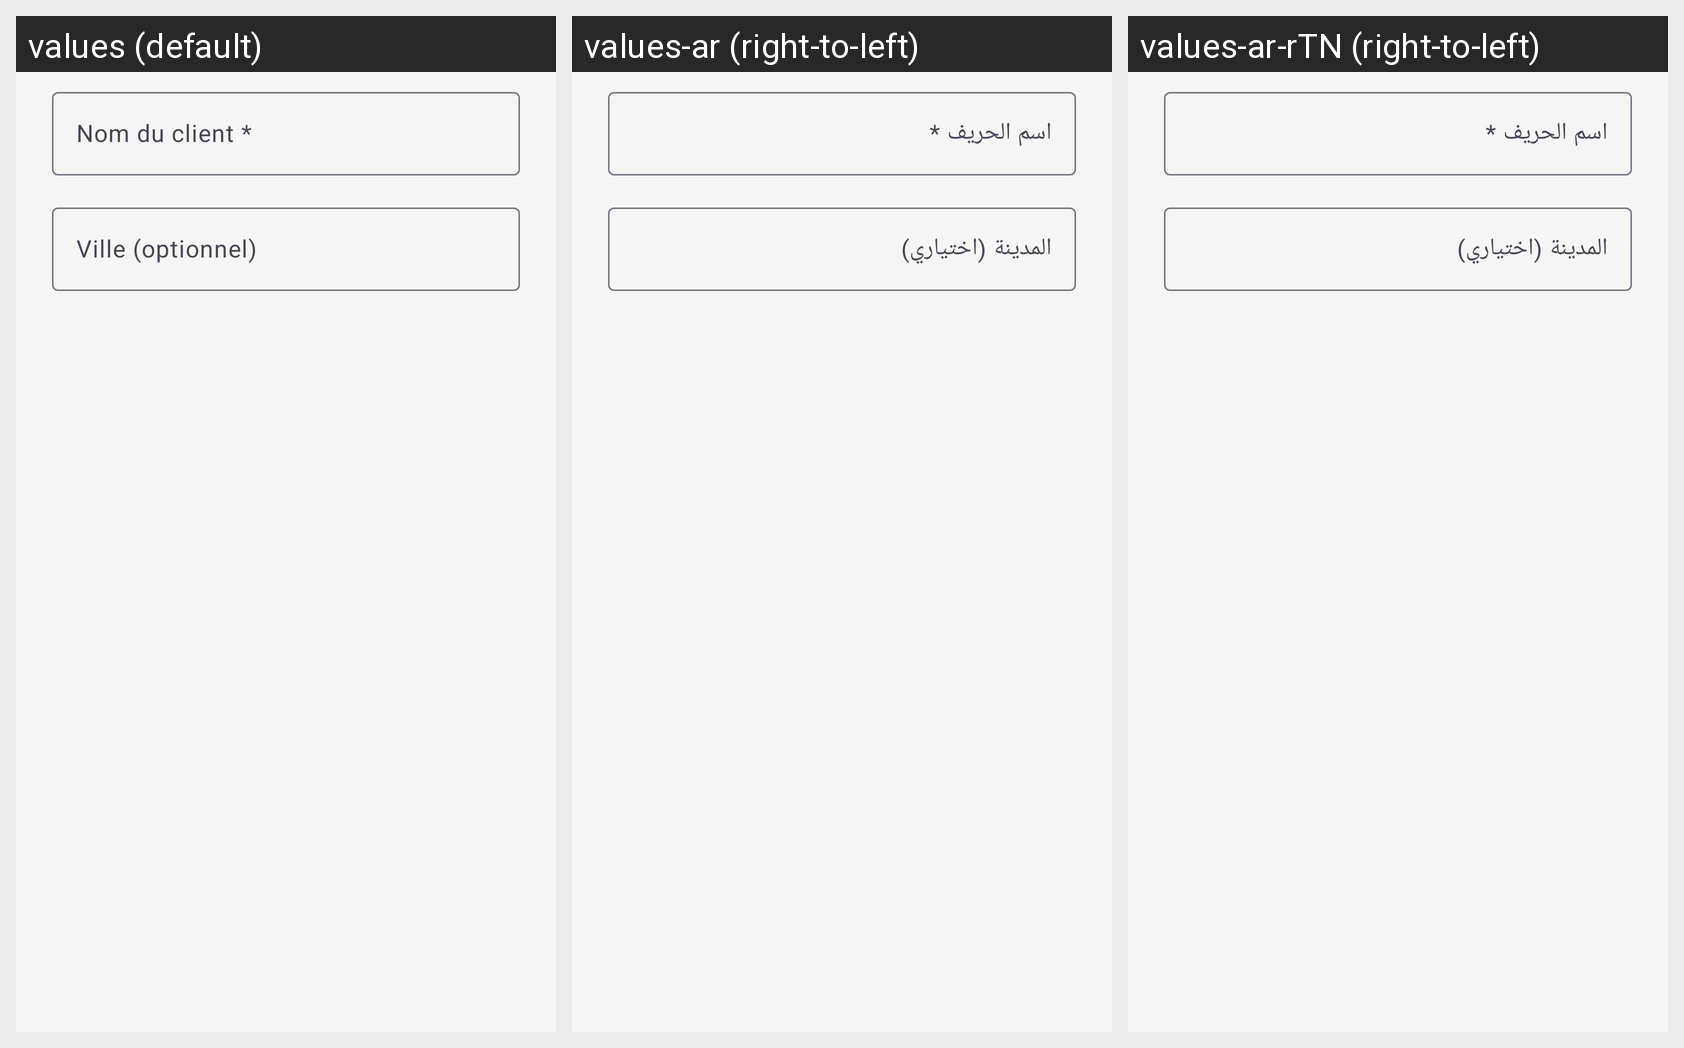

This grid shows one Android layout under several languages. Give, for every string resource on the screen, its name, the default text and each shown locale's text.
Android screen res/layout/dialog_ajout_client.xml rendered under 3 locales, left to right: values (default), values-ar (right-to-left), values-ar-rTN (right-to-left). Device: Nexus 5 (rendered at 1080×1920; each locale shown at half size, 540×960, under a caption strip naming it); theme Theme.GKMBarFer.
Strings drawn on this screen, with the default value and each locale's value (text and hints the layout hard-codes, and strings that could not be matched under every locale, appear in the picture but are not listed):

nom_client_requis
  values: Nom du client *
  values-ar: اسم الحريف *
  values-ar-rTN: اسم الحريف *  [from values-ar]

ville_optionnel
  values: Ville (optionnel)
  values-ar: المدينة (اختياري)
  values-ar-rTN: المدينة (اختياري)  [from values-ar]
